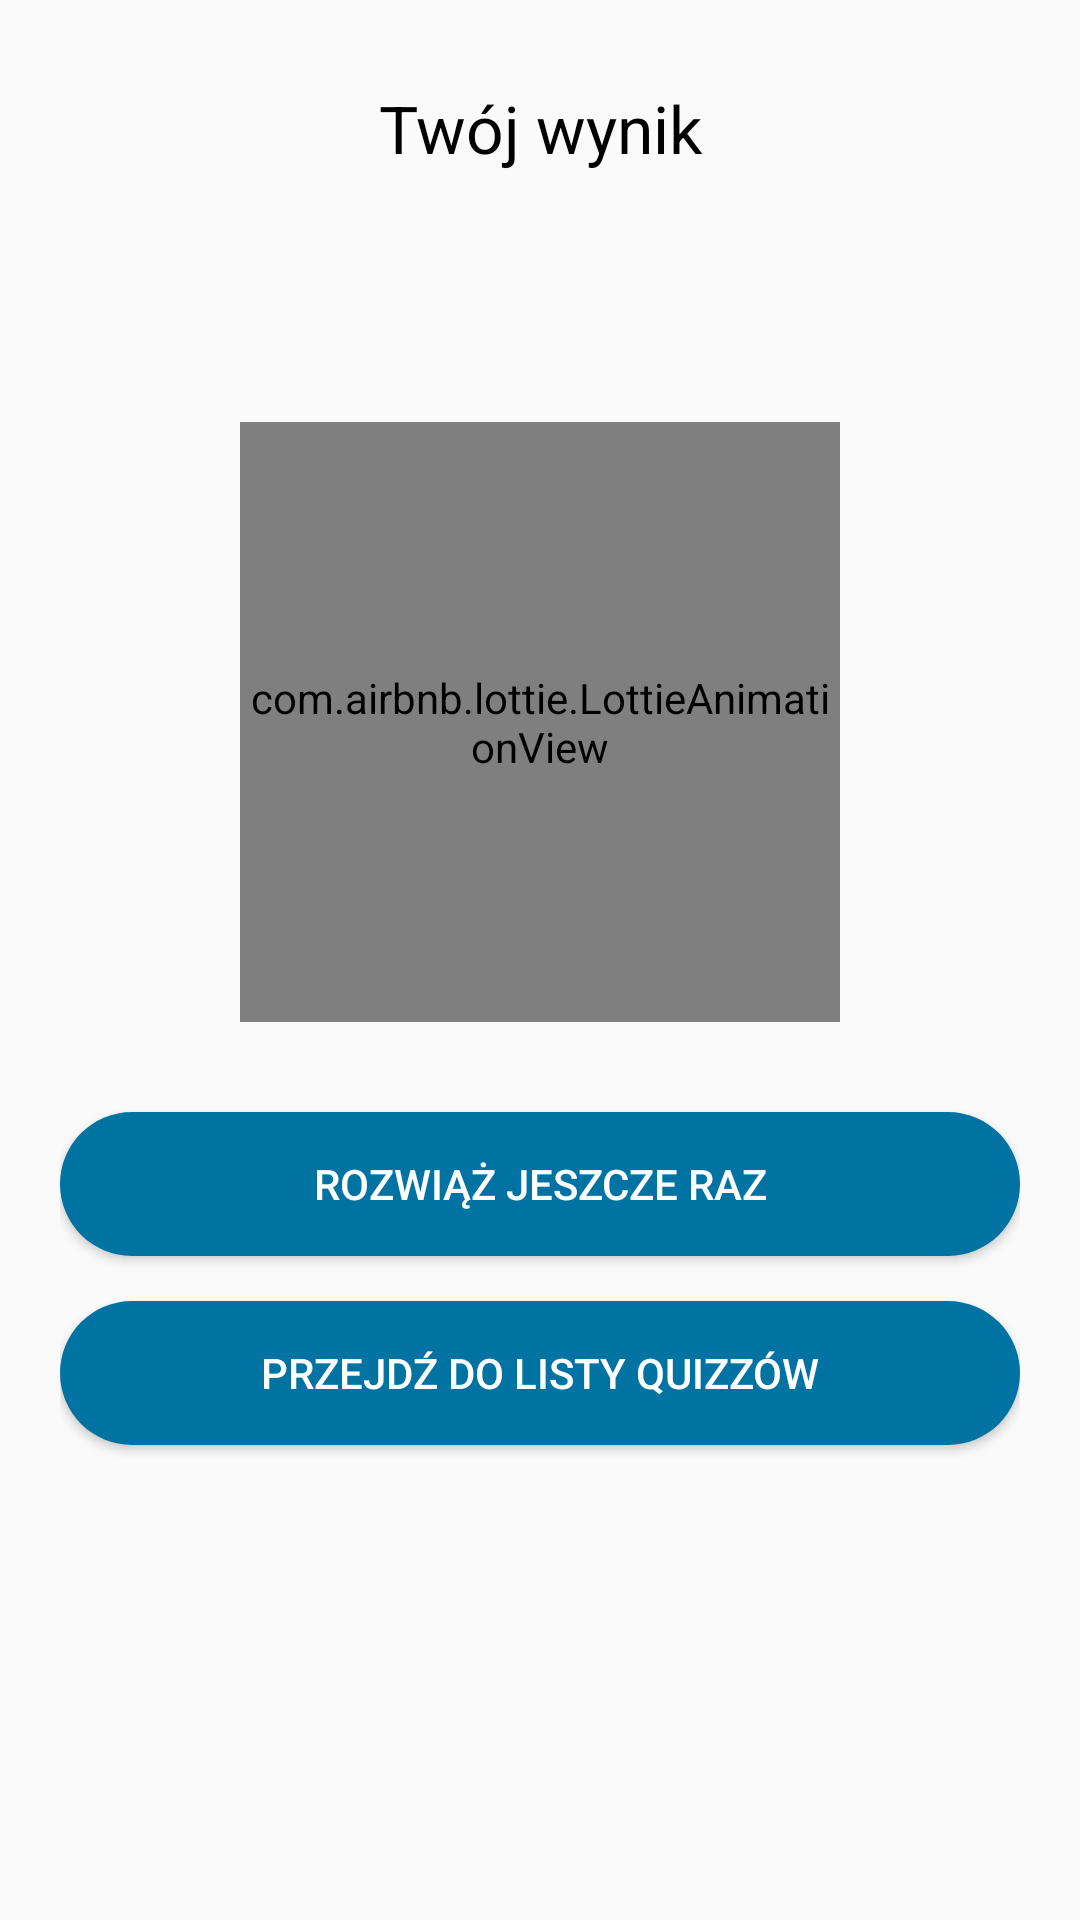

Write the Android layout XML for this screen, with the resource values it uses.
<!-- AndroidManifest.xml: application theme Theme.Quizzes -->
<!-- res/layout/fragment_score_quiz.xml -->
<?xml version="1.0" encoding="utf-8"?>
<LinearLayout xmlns:android="http://schemas.android.com/apk/res/android"
    xmlns:tools="http://schemas.android.com/tools"
    android:layout_width="match_parent"
    android:layout_height="match_parent"
    android:orientation="vertical"
    android:padding="20dp"
    xmlns:app="http://schemas.android.com/apk/res-auto"
    tools:context=".ui.fragment.ScoreQuizFragment">

    <TextView
        android:id="@+id/txt_your_result"
        android:layout_width="match_parent"
        android:layout_height="wrap_content"
        android:layout_margin="8dp"
        android:gravity="center"
        android:text="@string/your_result"
        android:textColor="@color/black"
        android:textSize="22sp" />

    <TextView
        android:id="@+id/txt_result"
        android:layout_width="match_parent"
        android:layout_height="wrap_content"
        android:layout_margin="8dp"
        android:gravity="center"
        android:textColor="@color/black"
        android:textSize="22sp" />

    <com.airbnb.lottie.LottieAnimationView
        android:id="@+id/img_view_lottie_score"
        android:layout_width="200dp"
        android:layout_height="200dp"
        android:layout_marginTop="30dp"
        app:lottie_rawRes="@raw/high_five_score"
        android:layout_gravity="center"
        app:lottie_autoPlay="true"
        app:lottie_loop="true"/>

    <Button
        android:id="@+id/btn_solve_again"
        android:layout_width="match_parent"
        android:layout_height="wrap_content"
        android:layout_marginTop="30dp"
        android:background="@drawable/button_shape_oval"
        android:text="@string/solve_again"
        android:textColor="@android:color/white"
        android:textSize="14sp"
        android:fontFamily="sans-serif-medium" />

    <Button
        android:id="@+id/btn_back_list_quiz"
        android:layout_width="match_parent"
        android:layout_height="wrap_content"
        android:layout_marginTop="15dp"
        android:background="@drawable/button_shape_oval"
        android:text="@string/go_to_the_list_of_quizzes"
        android:textColor="@android:color/white"
        android:textSize="14sp"
        android:fontFamily="sans-serif-medium" />

</LinearLayout>
<!-- resources referenced by this layout -->
<resources>
  <color name="black">#FF000000</color>
  <!-- drawable button_shape_oval (drawable) -->
  <?xml version="1.0" encoding="utf-8"?>
  <shape xmlns:android="http://schemas.android.com/apk/res/android"
      android:shape="rectangle">
  
      <solid android:color="@color/light_blue"/>
      <corners android:radius="150dp"/>
  </shape>
  <string name="go_to_the_list_of_quizzes">Przejdź do listy Quizzów</string>
  <string name="solve_again">Rozwiąż jeszcze raz</string>
  <string name="your_result">Twój wynik</string>
  <style name="Theme.Quizzes" parent="Theme.AppCompat.Light.NoActionBar">
          
          <item name="colorPrimary">@color/error_color</item>
          <item name="colorPrimaryVariant">@color/light_blue</item>
          <item name="colorOnPrimary">@color/white</item>
          
          <item name="colorSecondary">@color/teal_200</item>
          <item name="colorSecondaryVariant">@color/teal_700</item>
          <item name="colorOnSecondary">@color/black</item>
          
          <item name="android:statusBarColor" tools:targetApi="l">?attr/colorPrimaryVariant</item>
          
      </style>
  <color name="light_blue">#0073a3</color>
  <color name="error_color">#f54254</color>
  <color name="white">#FFFFFFFF</color>
  <color name="teal_200">#FF03DAC5</color>
  <color name="teal_700">#FF018786</color>
</resources>
